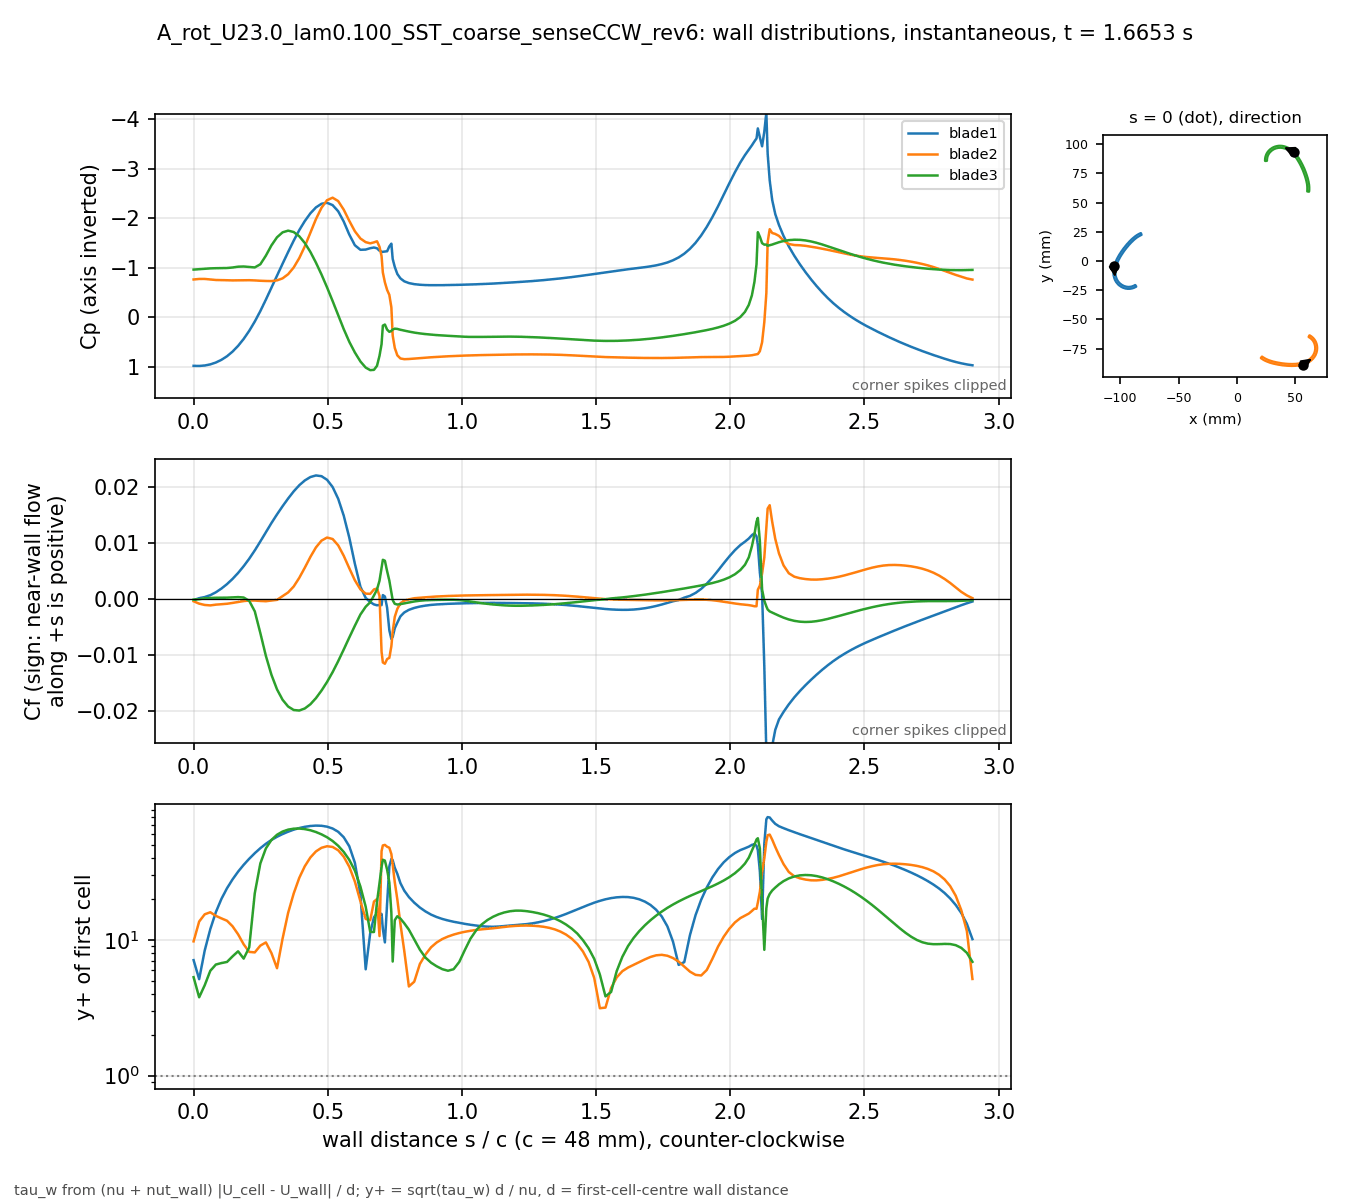

The table this chart was drawn from, first rows:
# A_rot_U23.0_lam0.100_SST_coarse_senseC…, p_inf=3.87491; Cf signed by near-wall fl…
patch, s_over_c, x_m, y_m, Cp, Cf, yplus, d_first_m
blade1, 0.000000, -0.1053, -0.004698, 0.985, -0.0002303, 7.077, 0.0004347
blade1, 0.02073, -0.1055, -0.005669, 0.9871, 0.0001209, 5.128, 0.0004347
blade1, 0.04147, -0.1057, -0.006649, 0.9781, 0.0003197, 8.339, 0.0004347
blade1, 0.0622, -0.1058, -0.007636, 0.9555, 0.0006573, 11.96, 0.0004347
blade1, 0.08293, -0.1059, -0.008629, 0.9176, 0.001169, 15.95, 0.0004347
blade1, 0.1037, -0.1059, -0.009623, 0.8639, 0.001833, 19.97, 0.0004347
blade1, 0.1244, -0.1059, -0.01062, 0.7915, 0.002625, 23.89, 0.0004347
blade1, 0.1451, -0.1058, -0.01161, 0.6978, 0.003552, 27.79, 0.0004347
blade1, 0.1659, -0.1056, -0.01259, 0.5814, 0.004617, 31.68, 0.0004347
blade1, 0.1866, -0.1054, -0.01357, 0.4416, 0.005815, 35.56, 0.0004346
blade1, 0.2073, -0.1052, -0.01453, 0.2779, 0.007151, 39.43, 0.0004346
blade1, 0.228, -0.1048, -0.01547, 0.09036, 0.008633, 43.32, 0.0004346
blade1, 0.2488, -0.1044, -0.01638, -0.1211, 0.01023, 47.16, 0.0004346
blade1, 0.2695, -0.104, -0.01726, -0.3533, 0.01189, 50.84, 0.0004345
blade1, 0.2902, -0.1035, -0.01811, -0.5964, 0.01352, 54.2, 0.0004345
blade1, 0.3109, -0.1029, -0.01892, -0.8388, 0.01506, 57.2, 0.0004345
blade1, 0.3316, -0.1022, -0.01968, -1.078, 0.01651, 59.9, 0.0004345
blade1, 0.3524, -0.1015, -0.02039, -1.314, 0.01789, 62.35, 0.0004345
blade1, 0.3731, -0.1008, -0.02104, -1.543, 0.01916, 64.52, 0.0004345
blade1, 0.3938, -0.1, -0.02164, -1.755, 0.02025, 66.33, 0.0004345
blade1, 0.4145, -0.09917, -0.02218, -1.94, 0.02111, 67.72, 0.0004345
blade1, 0.4353, -0.09829, -0.02266, -2.095, 0.02171, 68.68, 0.0004345
blade1, 0.456, -0.09739, -0.02307, -2.215, 0.022, 69.14, 0.0004345
blade1, 0.4767, -0.09645, -0.02341, -2.288, 0.02186, 68.93, 0.0004345
blade1, 0.4974, -0.09549, -0.02367, -2.308, 0.02122, 67.9, 0.0004345
blade1, 0.5181, -0.09452, -0.02386, -2.261, 0.01993, 65.81, 0.0004345
blade1, 0.5389, -0.09353, -0.02397, -2.137, 0.01785, 62.27, 0.0004345
blade1, 0.5596, -0.09254, -0.024, -1.929, 0.01483, 56.75, 0.0004345
blade1, 0.5803, -0.09154, -0.02395, -1.666, 0.01092, 48.7, 0.0004345
blade1, 0.601, -0.09056, -0.02381, -1.451, 0.00627, 36.91, 0.0004345
blade1, 0.6217, -0.08959, -0.02359, -1.359, 0.002162, 21.67, 0.0004345
blade1, 0.6414, -0.08869, -0.02331, -1.363, 0.000169, 6.06, 0.0004345
blade1, 0.6583, -0.08793, -0.02302, -1.391, -0.000577, 11.2, 0.0004346
blade1, 0.6722, -0.08732, -0.02274, -1.405, -0.0009885, 14.64, 0.000434
blade1, 0.6836, -0.08684, -0.02249, -1.389, -0.001149, 15.72, 0.0004324
blade1, 0.6929, -0.08645, -0.02227, -1.34, -0.001055, 14.86, 0.0004266
blade1, 0.7006, -0.08614, -0.02207, -1.314, -0.001123, 15.49, 0.0004309
blade1, 0.7054, -0.08609, -0.02185, -1.319, 0.0006698, 12.02, 0.0004328
blade1, 0.713, -0.08628, -0.02154, -1.323, 0.0004252, 9.556, 0.000432
blade1, 0.7213, -0.0865, -0.02121, -1.329, -0.001579, 18.54, 0.0004348
blade1, 0.7295, -0.08671, -0.02087, -1.427, -0.005594, 34.66, 0.000432
blade1, 0.7371, -0.08691, -0.02057, -1.483, -0.007157, 39.29, 0.0004329
blade1, 0.7421, -0.08714, -0.02052, -1.174, -0.006805, 38.51, 0.0004352
blade1, 0.7498, -0.08746, -0.02071, -1.013, -0.005231, 33.85, 0.0004362
blade1, 0.7593, -0.08786, -0.02093, -0.8714, -0.004248, 30.56, 0.0004371
blade1, 0.7709, -0.08836, -0.02118, -0.7814, -0.003117, 26.07, 0.0004353
blade1, 0.7851, -0.08898, -0.02144, -0.7226, -0.002432, 22.99, 0.0004345
blade1, 0.8024, -0.08977, -0.02172, -0.6867, -0.001956, 20.61, 0.0004344
blade1, 0.8224, -0.0907, -0.02195, -0.6649, -0.001617, 18.74, 0.0004343
blade1, 0.8433, -0.0917, -0.0221, -0.653, -0.001371, 17.25, 0.0004343
blade1, 0.8643, -0.0927, -0.02215, -0.6466, -0.001202, 16.15, 0.0004343
blade1, 0.8852, -0.09371, -0.0221, -0.6439, -0.001079, 15.3, 0.0004343
blade1, 0.9062, -0.0947, -0.02195, -0.6436, -0.0009928, 14.68, 0.0004343
blade1, 0.9271, -0.09568, -0.0217, -0.6446, -0.0009311, 14.22, 0.0004344
blade1, 0.9481, -0.09663, -0.02137, -0.6464, -0.0008844, 13.86, 0.0004344
blade1, 0.969, -0.09754, -0.02096, -0.6488, -0.0008468, 13.56, 0.0004344
blade1, 0.99, -0.09842, -0.02046, -0.6515, -0.0008156, 13.31, 0.0004344
blade1, 1.011, -0.09925, -0.0199, -0.6546, -0.0007884, 13.09, 0.0004344
blade1, 1.032, -0.1, -0.01926, -0.6582, -0.0007646, 12.89, 0.0004344
... 412 more rows
